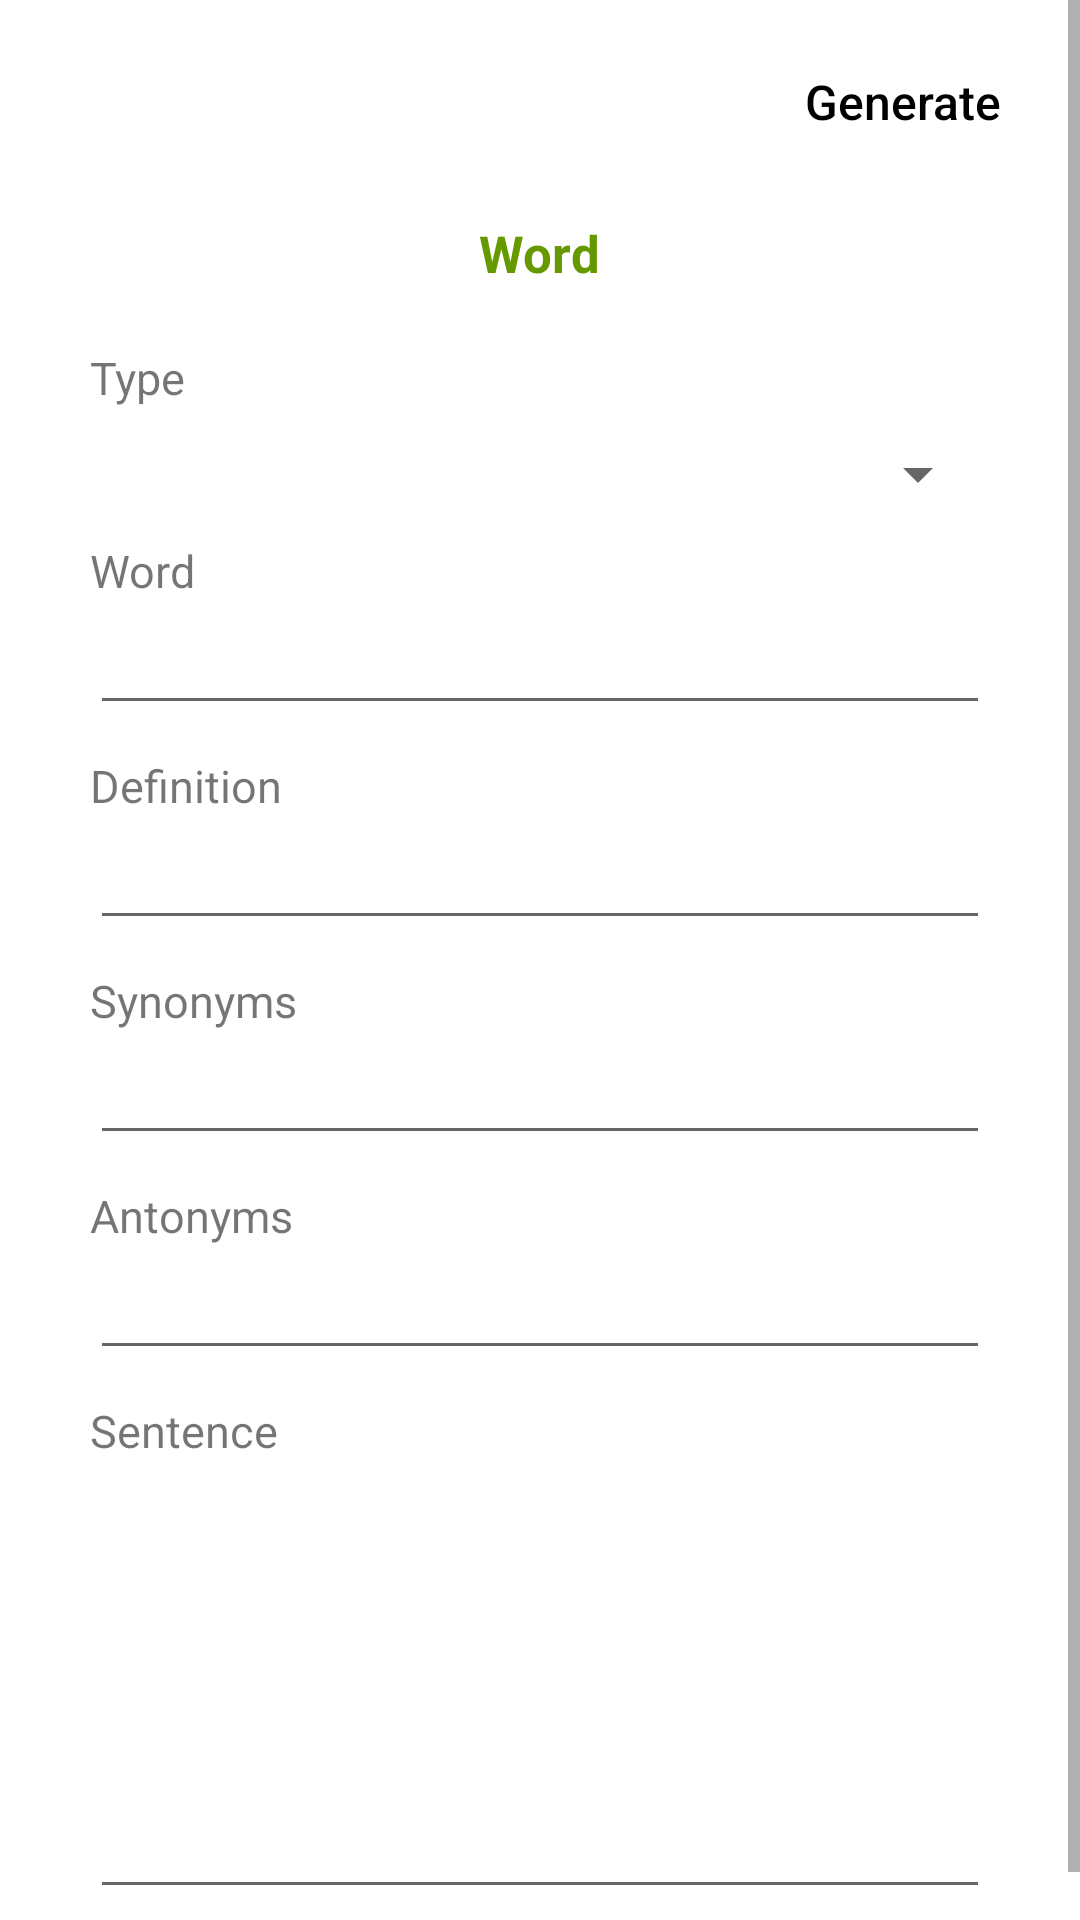

Android layout source for this screen:
<!-- AndroidManifest.xml: application theme Theme.VocabularyBuilder -->
<!-- res/layout/activity_add_word.xml -->
<?xml version="1.0" encoding="utf-8"?>

<FrameLayout xmlns:android="http://schemas.android.com/apk/res/android"
    xmlns:tools="http://schemas.android.com/tools"
    android:layout_width="match_parent"
    android:layout_height="match_parent"
    xmlns:app="http://schemas.android.com/apk/res-auto"
    tools:context=".AddWord">
    <ScrollView
        android:layout_width="match_parent"
        android:layout_height="wrap_content">
        <LinearLayout
            android:layout_width="match_parent"
            android:layout_height="wrap_content"
            android:orientation="vertical">

            <Button
                android:id="@+id/createButton"
                android:layout_width="wrap_content"
                android:layout_height="wrap_content"
                android:background="@android:color/transparent"
                android:textSize="16sp"
                android:text="Generate"
                android:textAllCaps="false"
                android:textColor="@color/black"
                android:layout_gravity="top|end"
                android:layout_marginEnd="15dp"
                android:layout_marginTop="10dp"/>


            <FrameLayout
                android:layout_marginStart="16dp"
                android:layout_marginEnd="16dp"
                android:layout_width="match_parent"
                android:layout_height="wrap_content"
                android:layout_gravity="center_horizontal"
                android:layout_marginTop="10dp"
                android:elevation="5dp"
                android:layout_marginBottom="10dp">
                <LinearLayout
                    android:layout_width="match_parent"
                    android:layout_height="wrap_content"
                    android:orientation="vertical">

                    <TextView
                        android:layout_width="wrap_content"
                        android:layout_height="wrap_content"
                        android:layout_gravity="center_horizontal"
                        android:textSize="17sp"
                        android:layout_marginTop="5dp"
                        android:text="Word"
                        android:textColor="@android:color/holo_green_dark"
                        android:elevation="20000dp"
                        android:textStyle="bold" />


                    <LinearLayout
                        android:layout_width="match_parent"
                        android:layout_height="wrap_content"
                        android:orientation="vertical"
                        android:layout_marginTop="10dp"
                        >

                        <TextView
                            android:layout_width="300dp"
                            android:layout_height="wrap_content"
                            android:layout_marginTop="10dp"
                            android:layout_gravity="center_horizontal"
                            android:text="Type"
                            android:textSize="15sp"
                            />

                        <androidx.appcompat.widget.AppCompatSpinner
                            android:id="@+id/spinnerType"
                            android:layout_width="300dp"
                            android:layout_height="wrap_content"
                            android:ems="10"
                            android:layout_marginTop="10dp"
                            android:layout_gravity="center_horizontal"
                            />
                        <TextView
                            android:layout_width="300dp"
                            android:layout_height="wrap_content"
                            android:layout_marginTop="10dp"
                            android:layout_gravity="center_horizontal"
                            android:text="Word"
                            android:textSize="15sp"
                           />

                        <EditText
                            android:id="@+id/editTextWord"
                            android:layout_width="300dp"
                            android:layout_height="wrap_content"
                            android:ems="10"
                            android:inputType="textEmailAddress"
                            android:layout_gravity="center_horizontal"
                            android:maxLength="100"
                            />
                        <TextView
                            android:layout_width="300dp"
                            android:layout_height="wrap_content"
                            android:layout_marginTop="10dp"
                            android:layout_gravity="center_horizontal"
                            android:text="Definition"
                            android:textSize="15sp"
                            />

                        <EditText
                            android:id="@+id/editTextDefinition"
                            android:layout_width="300dp"
                            android:layout_height="wrap_content"
                            android:ems="10"
                            android:layout_gravity="center"
                            android:maxLength="100"/>
                        <TextView
                            android:layout_width="300dp"
                            android:layout_height="wrap_content"
                            android:layout_marginTop="10dp"
                            android:layout_gravity="center_horizontal"
                            android:text="Synonyms"
                            android:textSize="15sp"
                            />
                        <EditText
                            android:id="@+id/editTextSynonyms"
                            android:layout_width="300dp"
                            android:layout_height="wrap_content"
                            android:ems="10"
                            android:inputType="text"
                            android:layout_gravity="center_horizontal"
                            android:maxLength="100"/>
                        <TextView
                            android:layout_width="300dp"
                            android:layout_height="wrap_content"
                            android:layout_marginTop="10dp"
                            android:layout_gravity="center_horizontal"
                            android:text="Antonyms"
                            android:textSize="15sp"
                            />
                        <EditText
                            android:id="@+id/editTextAntonyms"
                            android:layout_width="300dp"
                            android:layout_height="wrap_content"
                            android:ems="10"
                            android:inputType="text"
                            android:layout_gravity="center_horizontal"
                            android:maxLength="100"/>
                        <TextView
                            android:layout_width="300dp"
                            android:layout_height="wrap_content"
                            android:layout_marginTop="10dp"
                            android:layout_gravity="center_horizontal"
                            android:text="Sentence"
                            android:textSize="15sp"
                            />
                        <EditText
                            android:id="@+id/editTextSentence"
                            android:layout_width="300dp"
                            android:layout_height="wrap_content"
                            android:ems="10"
                            android:gravity="top|start"
                            android:lines="8"
                            android:minLines="6"
                            android:maxLines="10"
                            android:padding="5dp"
                            android:inputType="textMultiLine"
                            android:layout_gravity="center_horizontal"
                            android:scrollHorizontally="false"
                            android:layout_marginTop="10dp"
                            android:layout_marginBottom="10dp"
                            android:maxLength="1000"
                            />



                    </LinearLayout>
                </LinearLayout>

            </FrameLayout>

        </LinearLayout>
    </ScrollView>









</FrameLayout>
<!-- resources referenced by this layout -->
<resources>
  <style name="Theme.VocabularyBuilder" parent="Theme.MaterialComponents.DayNight.DarkActionBar">
          
          <item name="colorPrimary">@color/purple_500</item>
          <item name="colorPrimaryVariant">@color/purple_700</item>
          <item name="colorOnPrimary">@color/white</item>
          
          <item name="colorSecondary">@color/teal_200</item>
          <item name="colorSecondaryVariant">@color/teal_700</item>
          <item name="colorOnSecondary">@color/black</item>
          
          <item name="android:statusBarColor" tools:targetApi="l">?attr/colorPrimaryVariant</item>
          
      </style>
  <!-- not gathered from this repository: default colours our renderer supplied (Android Studio template values) -->
  <color name="purple_500">#FF6200EE</color>
  <color name="purple_700">#FF3700B3</color>
  <color name="teal_200">#FF03DAC5</color>
  <color name="teal_700">#FF018786</color>
  <color name="black">#FF000000</color>
  <color name="white">#FFFFFFFF</color>
</resources>
